Run: headless pygame with SDL's dummy video driver; simulated clock (each Clock.tick advances the game by its frame time, no real sleeping); random seed 0; keys injected as events and as key.get_pressed() state; mouse plan: one left click at the window centre at the start of phase 2, then a move to the lower-right quarter at the start of phase 3.
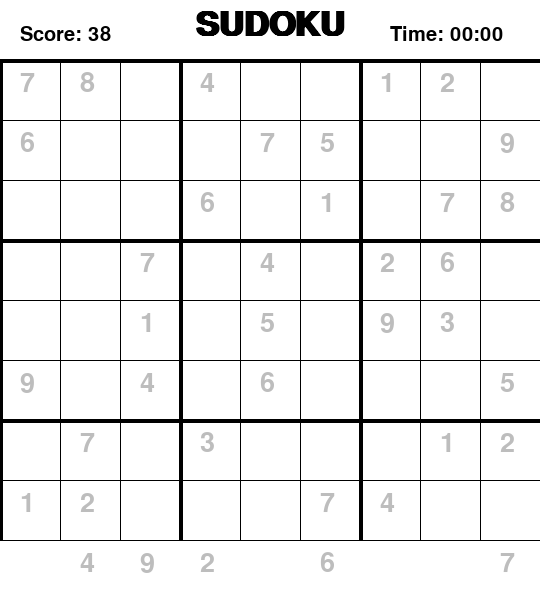
Frame 1 of 4 · flips 1–60 · no input
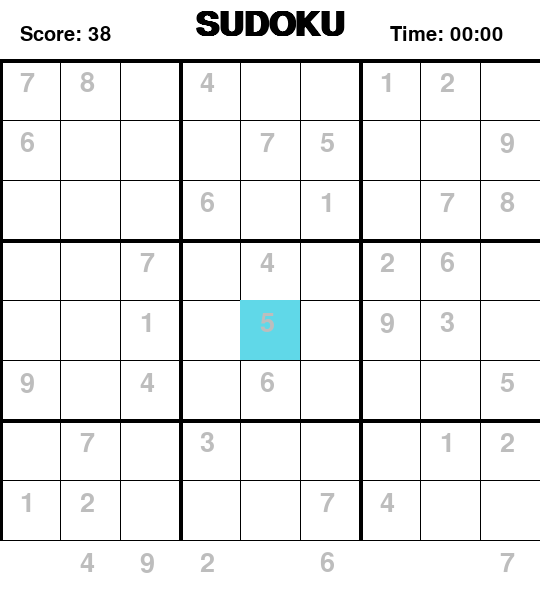
Frame 2 of 4 · flips 61–180 · clicked the window centre · tapped SPACE, RETURN · held RIGHT (→), D
Frame 3 of 4 · flips 181–300 · moved the mouse to the lower-right quarter · held DOWN (↓), S · screen unchanged from frame 2, image omitted
Frame 4 of 4 · flips 301–420 · held LEFT (←), A, UP (↑), W · screen unchanged from frame 3, image omitted

The pygame program that drew these frames:

import pygame
import sys
import time

# Initialize pygame
pygame.init()

# Screen setup
WIDTH, HEIGHT = 540, 600
screen = pygame.display.set_mode((WIDTH, HEIGHT))
pygame.display.set_caption("Sudoku")

# Colors
WHITE = (255, 255, 255)
BLACK = (0, 0, 0)
LIGHTBLUE = (96, 216, 232)
LOCKED_CELL_COLOR = (189, 189, 189)
RED = (255, 0, 0)
GREEN = (0, 200, 0)

# Fonts
font = pygame.font.SysFont('monaco', 40)
title_font = pygame.font.SysFont('monaco', 50, bold=True)
info_font = pygame.font.SysFont('monaco', 30)

# Board setup (0 = empty)
board = [
    [7, 8, 0, 4, 0, 0, 1, 2, 0],
    [6, 0, 0, 0, 7, 5, 0, 0, 9],
    [0, 0, 0, 6, 0, 1, 0, 7, 8],
    [0, 0, 7, 0, 4, 0, 2, 6, 0],
    [0, 0, 1, 0, 5, 0, 9, 3, 0],
    [9, 0, 4, 0, 6, 0, 0, 0, 5],
    [0, 7, 0, 3, 0, 0, 0, 1, 2],
    [1, 2, 0, 0, 0, 7, 4, 0, 0],
    [0, 4, 9, 2, 0, 6, 0, 0, 7]
]

# Keep track of fixed cells
fixed_cells = [[cell != 0 for cell in row] for row in board]

# Constants
CELL_SIZE = WIDTH // 9

# Variables
selected = None
start_time = time.time()


# Helper Functions
def draw_grid():
    for x in range(9):
        if x % 3 == 0:
            line_width = 4
        else:
            line_width = 1
        pygame.draw.line(screen, BLACK, (x * CELL_SIZE, 60), (x * CELL_SIZE, HEIGHT - 60), line_width)
        pygame.draw.line(screen, BLACK, (0, x * CELL_SIZE + 60), (WIDTH, x * CELL_SIZE + 60), line_width)


def draw_numbers():
    for i in range(9):
        for j in range(9):
            num = board[i][j]
            if num != 0:
                color = LOCKED_CELL_COLOR if fixed_cells[i][j] else BLACK
                text = font.render(str(num), True, color)
                screen.blit(text, (j * CELL_SIZE + 20, i * CELL_SIZE + 70))


def highlight_cell(row, col):
    pygame.draw.rect(screen, LIGHTBLUE, (col * CELL_SIZE, row * CELL_SIZE + 60, CELL_SIZE, CELL_SIZE))


def is_valid(num, row, col):
    # Row and column check
    for i in range(9):
        if board[row][i] == num or board[i][col] == num:
            return False

    # 3x3 box check
    start_row, start_col = 3 * (row // 3), 3 * (col // 3)
    for i in range(start_row, start_row + 3):
        for j in range(start_col, start_col + 3):
            if board[i][j] == num:
                return False
    return True


def draw_header():
    # Title
    title = title_font.render("SUDOKU", True, BLACK)
    title_rect = title.get_rect(center=(WIDTH // 2, 25))
    screen.blit(title, title_rect)

    # Timer
    elapsed_time = int(time.time() - start_time)
    minutes, seconds = divmod(elapsed_time, 60)
    timer = info_font.render(f"Time: {minutes:02d}:{seconds:02d}", True, BLACK)
    screen.blit(timer, (WIDTH - 150, 25))

    # Score (number of filled cells)
    filled_cells = sum(1 for row in board for val in row if val != 0)
    score = info_font.render(f"Score: {filled_cells}", True, BLACK)
    screen.blit(score, (20, 25))


def draw_game_over():
    overlay = pygame.Surface((WIDTH, HEIGHT))
    overlay.set_alpha(200)
    overlay.fill(WHITE)
    screen.blit(overlay, (0, 0))
    text = title_font.render("CONGRATULATIONS!", True, GREEN)
    rect = text.get_rect(center=(WIDTH // 2, HEIGHT // 2))
    screen.blit(text, rect)
    pygame.display.update()
    pygame.time.wait(3000)


def is_game_complete():
    for i in range(9):
        for j in range(9):
            if board[i][j] == 0:
                return False
    return True


# Main Game Loop
running = True
while running:
    screen.fill(WHITE)
    draw_header()
    draw_grid()

    if selected:
        highlight_cell(selected[0], selected[1])
    draw_numbers()

    for event in pygame.event.get():
        if event.type == pygame.QUIT:
            running = False

        elif event.type == pygame.KEYDOWN:
            if event.key == pygame.K_ESCAPE:
                running = False

            elif selected and not fixed_cells[selected[0]][selected[1]]:
                row, col = selected
                if pygame.K_1 <= event.key <= pygame.K_9:
                    num = event.key - pygame.K_0
                    if is_valid(num, row, col):
                        board[row][col] = num
                    else:
                        # Flash red if invalid
                        pygame.draw.rect(screen, RED, (col * CELL_SIZE, row * CELL_SIZE + 60, CELL_SIZE, CELL_SIZE))
                        pygame.display.update()
                        pygame.time.wait(150)
                elif event.key == pygame.K_BACKSPACE:
                    board[row][col] = 0

        elif event.type == pygame.MOUSEBUTTONDOWN:
            x, y = pygame.mouse.get_pos()
            if 60 < y < HEIGHT - 60:
                selected = ((y - 60) // CELL_SIZE, x // CELL_SIZE)

    if is_game_complete():
        draw_game_over()
        running = False

    pygame.display.update()

pygame.quit()
sys.exit()
